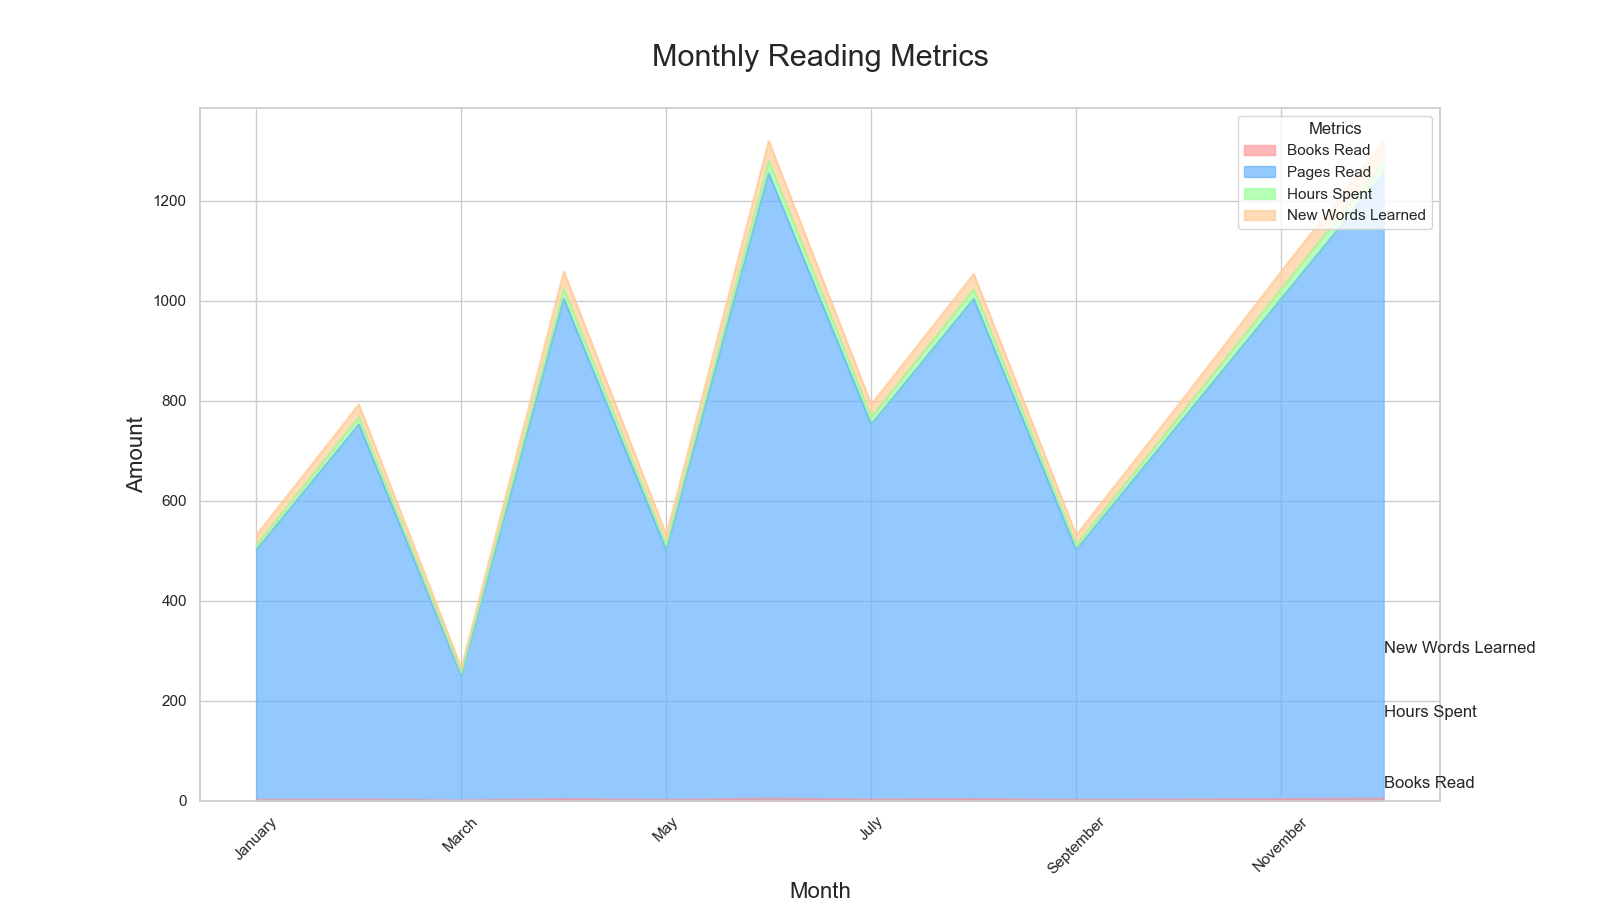

The table this chart was drawn from, first rows:
Month, Books Read, Pages Read, Hours Spent, New Words Learned
January, 2, 500, 10, 20
February, 3, 750, 15, 25
March, 1, 250, 5, 10
April, 4, 1000, 20, 35
May, 2, 500, 10, 20
June, 5, 1250, 25, 40
July, 3, 750, 15, 25
August, 4, 1000, 20, 30
September, 2, 500, 10, 20
October, 3, 750, 15, 25
November, 4, 1000, 20, 35
December, 5, 1250, 25, 40
